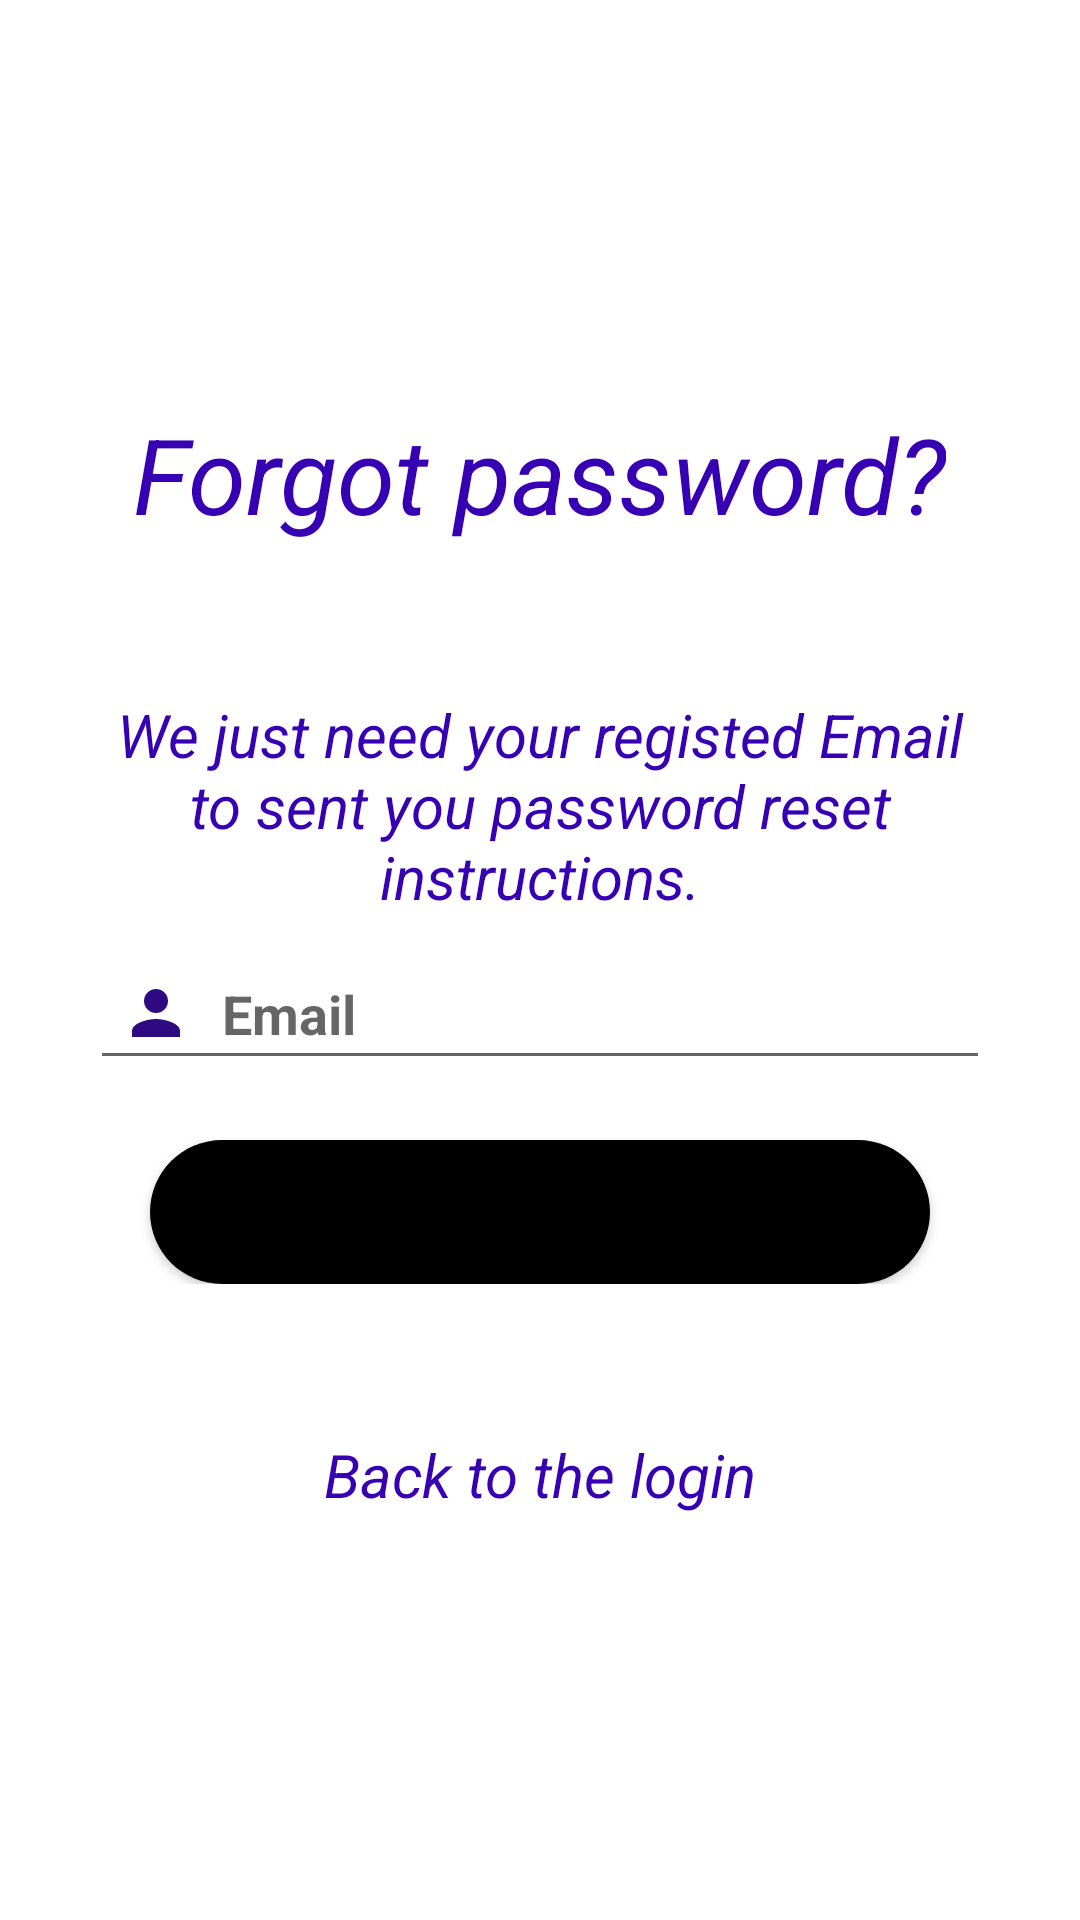

Here is an Android app screen rendered from its layout file. Give the layout XML and the strings, colors and styles it references.
<!-- AndroidManifest.xml: application theme Theme.IOT_Firebase -->
<!-- res/layout/activity_reset_password.xml -->
<?xml version="1.0" encoding="utf-8"?>
<LinearLayout xmlns:android="http://schemas.android.com/apk/res/android"
    xmlns:app="http://schemas.android.com/apk/res-auto"
    android:layout_width="match_parent"
    android:layout_height="match_parent"
    xmlns:tools="http://schemas.android.com/tools"
    android:layout_gravity="center"
    android:background="@drawable/background_2"
    android:gravity="center"
    android:orientation="vertical"
    android:padding="30dp"
    tools:context=".UserPassword.LoginActivity">

    <TextView
        android:layout_width="wrap_content"
        android:layout_height="wrap_content"
        android:text="Forgot password?"
        android:textColor="@color/purple_700"
        android:textStyle="italic"
        android:textSize="35dp">
    </TextView>
    <TextView
        android:layout_marginTop="50dp"
        android:layout_width="match_parent"
        android:layout_height="wrap_content"
        android:layout_gravity="center_horizontal"
        android:gravity="center"
        android:textStyle="italic"
        android:textColor="@color/purple_700"
        android:text="We just need your registed Email to sent you password reset instructions."
        android:textSize="20dp">
    </TextView>
    <EditText
        android:id="@+id/edtResetEmail"
        android:layout_width="match_parent"
        android:layout_height="wrap_content"
        android:layout_marginTop="10dp"
        android:drawableLeft="@drawable/ic_baseline_person_24"
        android:drawablePadding="10dp"
        android:hint="Email"
        android:inputType="text"
        android:padding="10dp"
        android:textStyle="bold">

    </EditText>

    <LinearLayout
        android:layout_width="match_parent"
        android:layout_height="wrap_content"
        android:orientation="horizontal">
        <Button
            android:layout_width="match_parent"
            android:layout_height="wrap_content"
            android:layout_marginLeft="20dp"
            android:layout_marginTop="20dp"
            android:layout_marginRight="20dp"
            android:layout_weight="1"
            android:background="@drawable/button_rounded"
            android:text="Reset password"
            android:textSize="15dp"
            android:textStyle="italic"
            android:id="@+id/btnResetPassword">
        </Button>
    </LinearLayout>
    <TextView
        android:layout_marginTop="50dp"
        android:layout_width="match_parent"
        android:layout_height="wrap_content"
        android:layout_gravity="center_horizontal"
        android:gravity="center"
        android:textStyle="italic"
        android:textColor="@color/purple_700"
        android:id="@+id/Back"
        android:text="Back to the login"
        android:textSize="20dp">
    </TextView>
</LinearLayout>
<!-- resources referenced by this layout -->
<resources>
  <!-- drawable button_rounded (drawable) -->
  <?xml version="1.0" encoding="utf-8"?>
  <shape
      xmlns:android="http://schemas.android.com/apk/res/android"
      android:shape="rectangle">
      <solid
          android:color="@color/black"
          >
      </solid>
      <corners
          android:radius="25dp"
      >
      </corners>
  </shape>
  <!-- drawable ic_baseline_person_24 (drawable) -->
  <vector android:height="24dp" android:tint="#2F0980"
      android:viewportHeight="24" android:viewportWidth="24"
      android:width="24dp" xmlns:android="http://schemas.android.com/apk/res/android">
      <path android:fillColor="@android:color/white" android:pathData="M12,12c2.21,0 4,-1.79 4,-4s-1.79,-4 -4,-4 -4,1.79 -4,4 1.79,4 4,4zM12,14c-2.67,0 -8,1.34 -8,4v2h16v-2c0,-2.66 -5.33,-4 -8,-4z"/>
  </vector>
  <style name="Theme.IOT_Firebase" parent="Theme.MaterialComponents.DayNight.DarkActionBar">
          
          <item name="colorPrimary">@color/purple_500</item>
          <item name="colorPrimaryVariant">@color/purple_700</item>
          <item name="colorOnPrimary">@color/white</item>
          
          <item name="colorSecondary">@color/teal_200</item>
          <item name="colorSecondaryVariant">@color/teal_700</item>
          <item name="colorOnSecondary">@color/black</item>
          
          <item name="android:statusBarColor" tools:targetApi="l">?attr/colorPrimaryVariant</item>
          
      </style>
  <!-- not gathered from this repository: default colours our renderer supplied (Android Studio template values) -->
  <color name="purple_500">#FF6200EE</color>
  <color name="purple_700">#FF3700B3</color>
  <color name="teal_200">#FF03DAC5</color>
  <color name="teal_700">#FF018786</color>
  <color name="black">#FF000000</color>
  <color name="white">#FFFFFFFF</color>
</resources>
